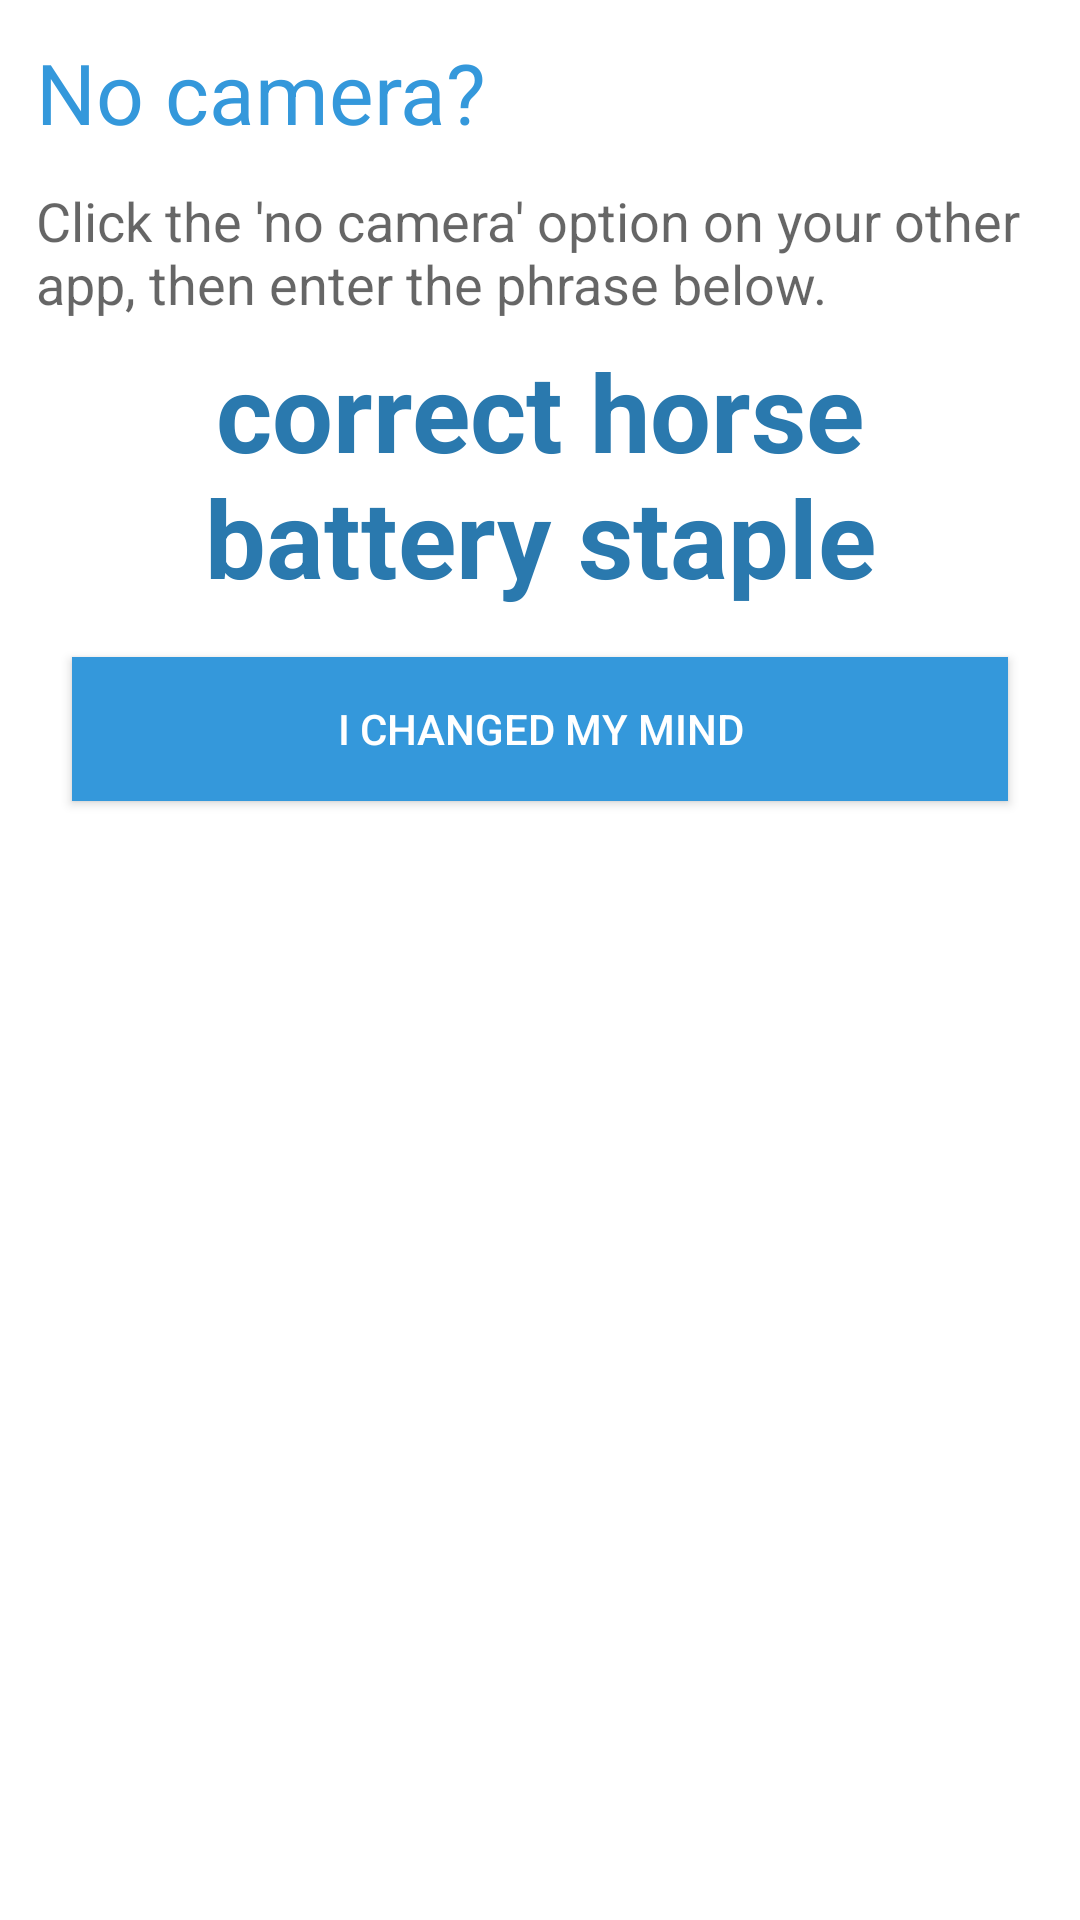

Layout XML and referenced resources for this Android screen:
<!-- AndroidManifest.xml: fallback theme Theme.MaterialComponents.DayNight.NoActionBar -->
<!-- res/layout/activity_setup_first_device_nocamera.xml -->
<?xml version="1.0" encoding="utf-8"?>
<RelativeLayout xmlns:android="http://schemas.android.com/apk/res/android"
    android:layout_width="match_parent" android:layout_height="match_parent"
    android:padding="12dip"
    android:background="@color/white"
    android:elevation="10dp"
    android:scrollbars="vertical">
    <TextView
        android:id="@+id/noCameraTitle"
        android:layout_width="fill_parent"
        android:layout_height="wrap_content"
        android:textAppearance="@style/TextAppearance.AppCompat.Headline"
        android:text="No camera?"
        android:textColor="@color/blue"
        android:textSize="28dip"/>
    <TextView
        android:id="@+id/noCameraDescription"
        android:layout_width="fill_parent"
        android:layout_height="wrap_content"
        android:textAppearance="@style/TextAppearance.AppCompat.Medium"
        android:text="Click the 'no camera' option on your other app, then enter the phrase below."
        android:layout_below="@id/noCameraTitle"
        android:layout_marginTop="12dip"
        />
    <TextView
        android:id="@+id/noCameraKeyword"
        android:layout_width="fill_parent"
        android:layout_height="wrap_content"
        android:textAppearance="@style/TextAppearance.AppCompat.Medium.Inverse"
        android:text="correct horse battery staple"
        android:layout_below="@id/noCameraDescription"
        android:layout_marginTop="6dip"
        android:textColor="@color/darkBlue"
        android:gravity="center"
        android:textSize="36dip"
        android:textStyle="bold"
        />
    <Button
        android:id="@+id/qr_scan_button"
        android:layout_width="fill_parent"
        android:layout_height="wrap_content"
        android:layout_below="@id/noCameraKeyword"
        android:layout_marginLeft="12dip"
        android:layout_marginRight="12dip"
        android:layout_marginTop="16dip"
        android:text="I changed my mind"
        android:textColor="@color/white"
        android:background="@color/blue"
        android:onClick="removePopup"/>
</RelativeLayout>
<!-- resources referenced by this layout -->
<resources>
  <color name="blue">#3498DB</color>
  <color name="darkBlue">#2A79AE</color>
  <color name="white">#FFFFFF</color>
</resources>
